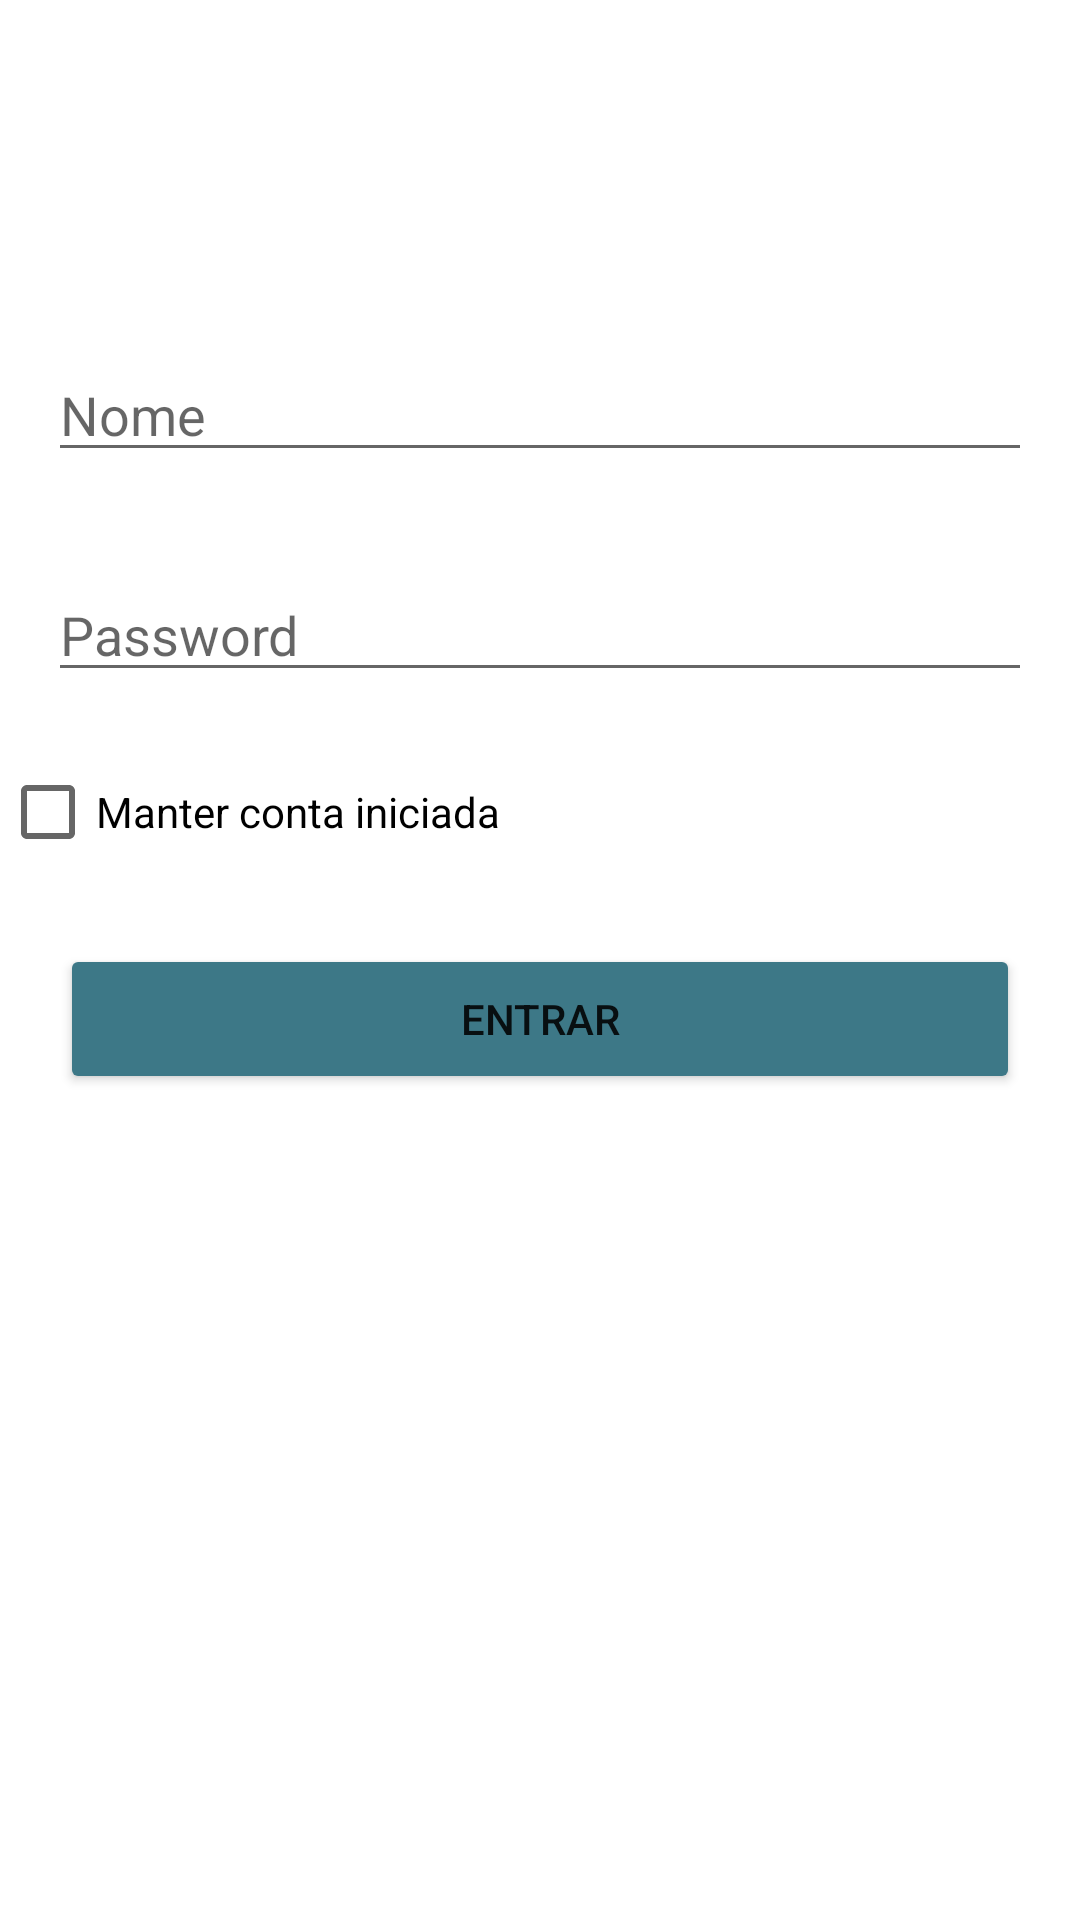

Android layout source for this screen:
<!-- AndroidManifest.xml: application theme Theme.CM_Projeto_20537 -->
<!-- res/layout/activity_login.xml -->
<?xml version="1.0" encoding="utf-8"?>
<LinearLayout xmlns:android="http://schemas.android.com/apk/res/android"
    xmlns:app="http://schemas.android.com/apk/res-auto"
    xmlns:tools="http://schemas.android.com/tools"
    android:layout_width="match_parent"
    android:layout_height="match_parent"
    tools:context=".Login"
    android:orientation="vertical"
    android:layout_marginRight="30dp"
    android:layout_marginLeft="30dp"
    android:layout_marginTop="30dp"
    android:layout_marginBottom="30dp"
    >

        <ImageView
            android:id="@+id/imgLogin"
            android:layout_width="match_parent"
            android:layout_height="wrap_content"
            android:layout_marginTop="60dp"
            tools:srcCompat="@tools:sample/avatars"
            android:layout_marginBottom="40dp"/>

        <EditText
            android:id="@+id/edTextNome"
            android:layout_width="match_parent"
            android:layout_height="wrap_content"
            android:layout_margin="16dp"
            android:hint="Nome"
            android:textSize="18dp" />

        <EditText
            android:id="@+id/edTextPass"
            android:layout_width="match_parent"
            android:layout_height="wrap_content"
            android:layout_margin="16dp"
            android:inputType="textPassword"
            android:hint="Password"
            android:textSize="18dp" />

        <CheckBox
            android:id="@+id/checkManterIni"
            android:layout_width="match_parent"
            android:layout_height="wrap_content"
            android:text="Manter conta iniciada">
        </CheckBox>

        <Button
            android:id="@+id/btLogin"
            android:layout_width="match_parent"
            android:layout_height="50dp"
            android:layout_margin="20dp"
            android:onClick="btLogin"
            android:text="Entrar"
            app:backgroundTint="#3D7887" />

</LinearLayout>
<!-- resources referenced by this layout -->
<resources>
  <style name="Theme.CM_Projeto_20537" parent="Theme.MaterialComponents.DayNight.DarkActionBar">
          
          <item name="colorPrimary">@color/purple_500</item>
          <item name="colorPrimaryVariant">@color/purple_700</item>
          <item name="colorOnPrimary">@color/white</item>
          
          <item name="colorSecondary">@color/teal_200</item>
          <item name="colorSecondaryVariant">@color/teal_700</item>
          <item name="colorOnSecondary">@color/black</item>
          
          <item name="android:statusBarColor" tools:targetApi="l">?attr/colorPrimaryVariant</item>
          
      </style>
  <!-- not gathered from this repository: default colours our renderer supplied (Android Studio template values) -->
  <color name="purple_500">#FF6200EE</color>
  <color name="purple_700">#FF3700B3</color>
  <color name="teal_200">#FF03DAC5</color>
  <color name="teal_700">#FF018786</color>
  <color name="black">#FF000000</color>
  <color name="white">#FFFFFFFF</color>
</resources>
